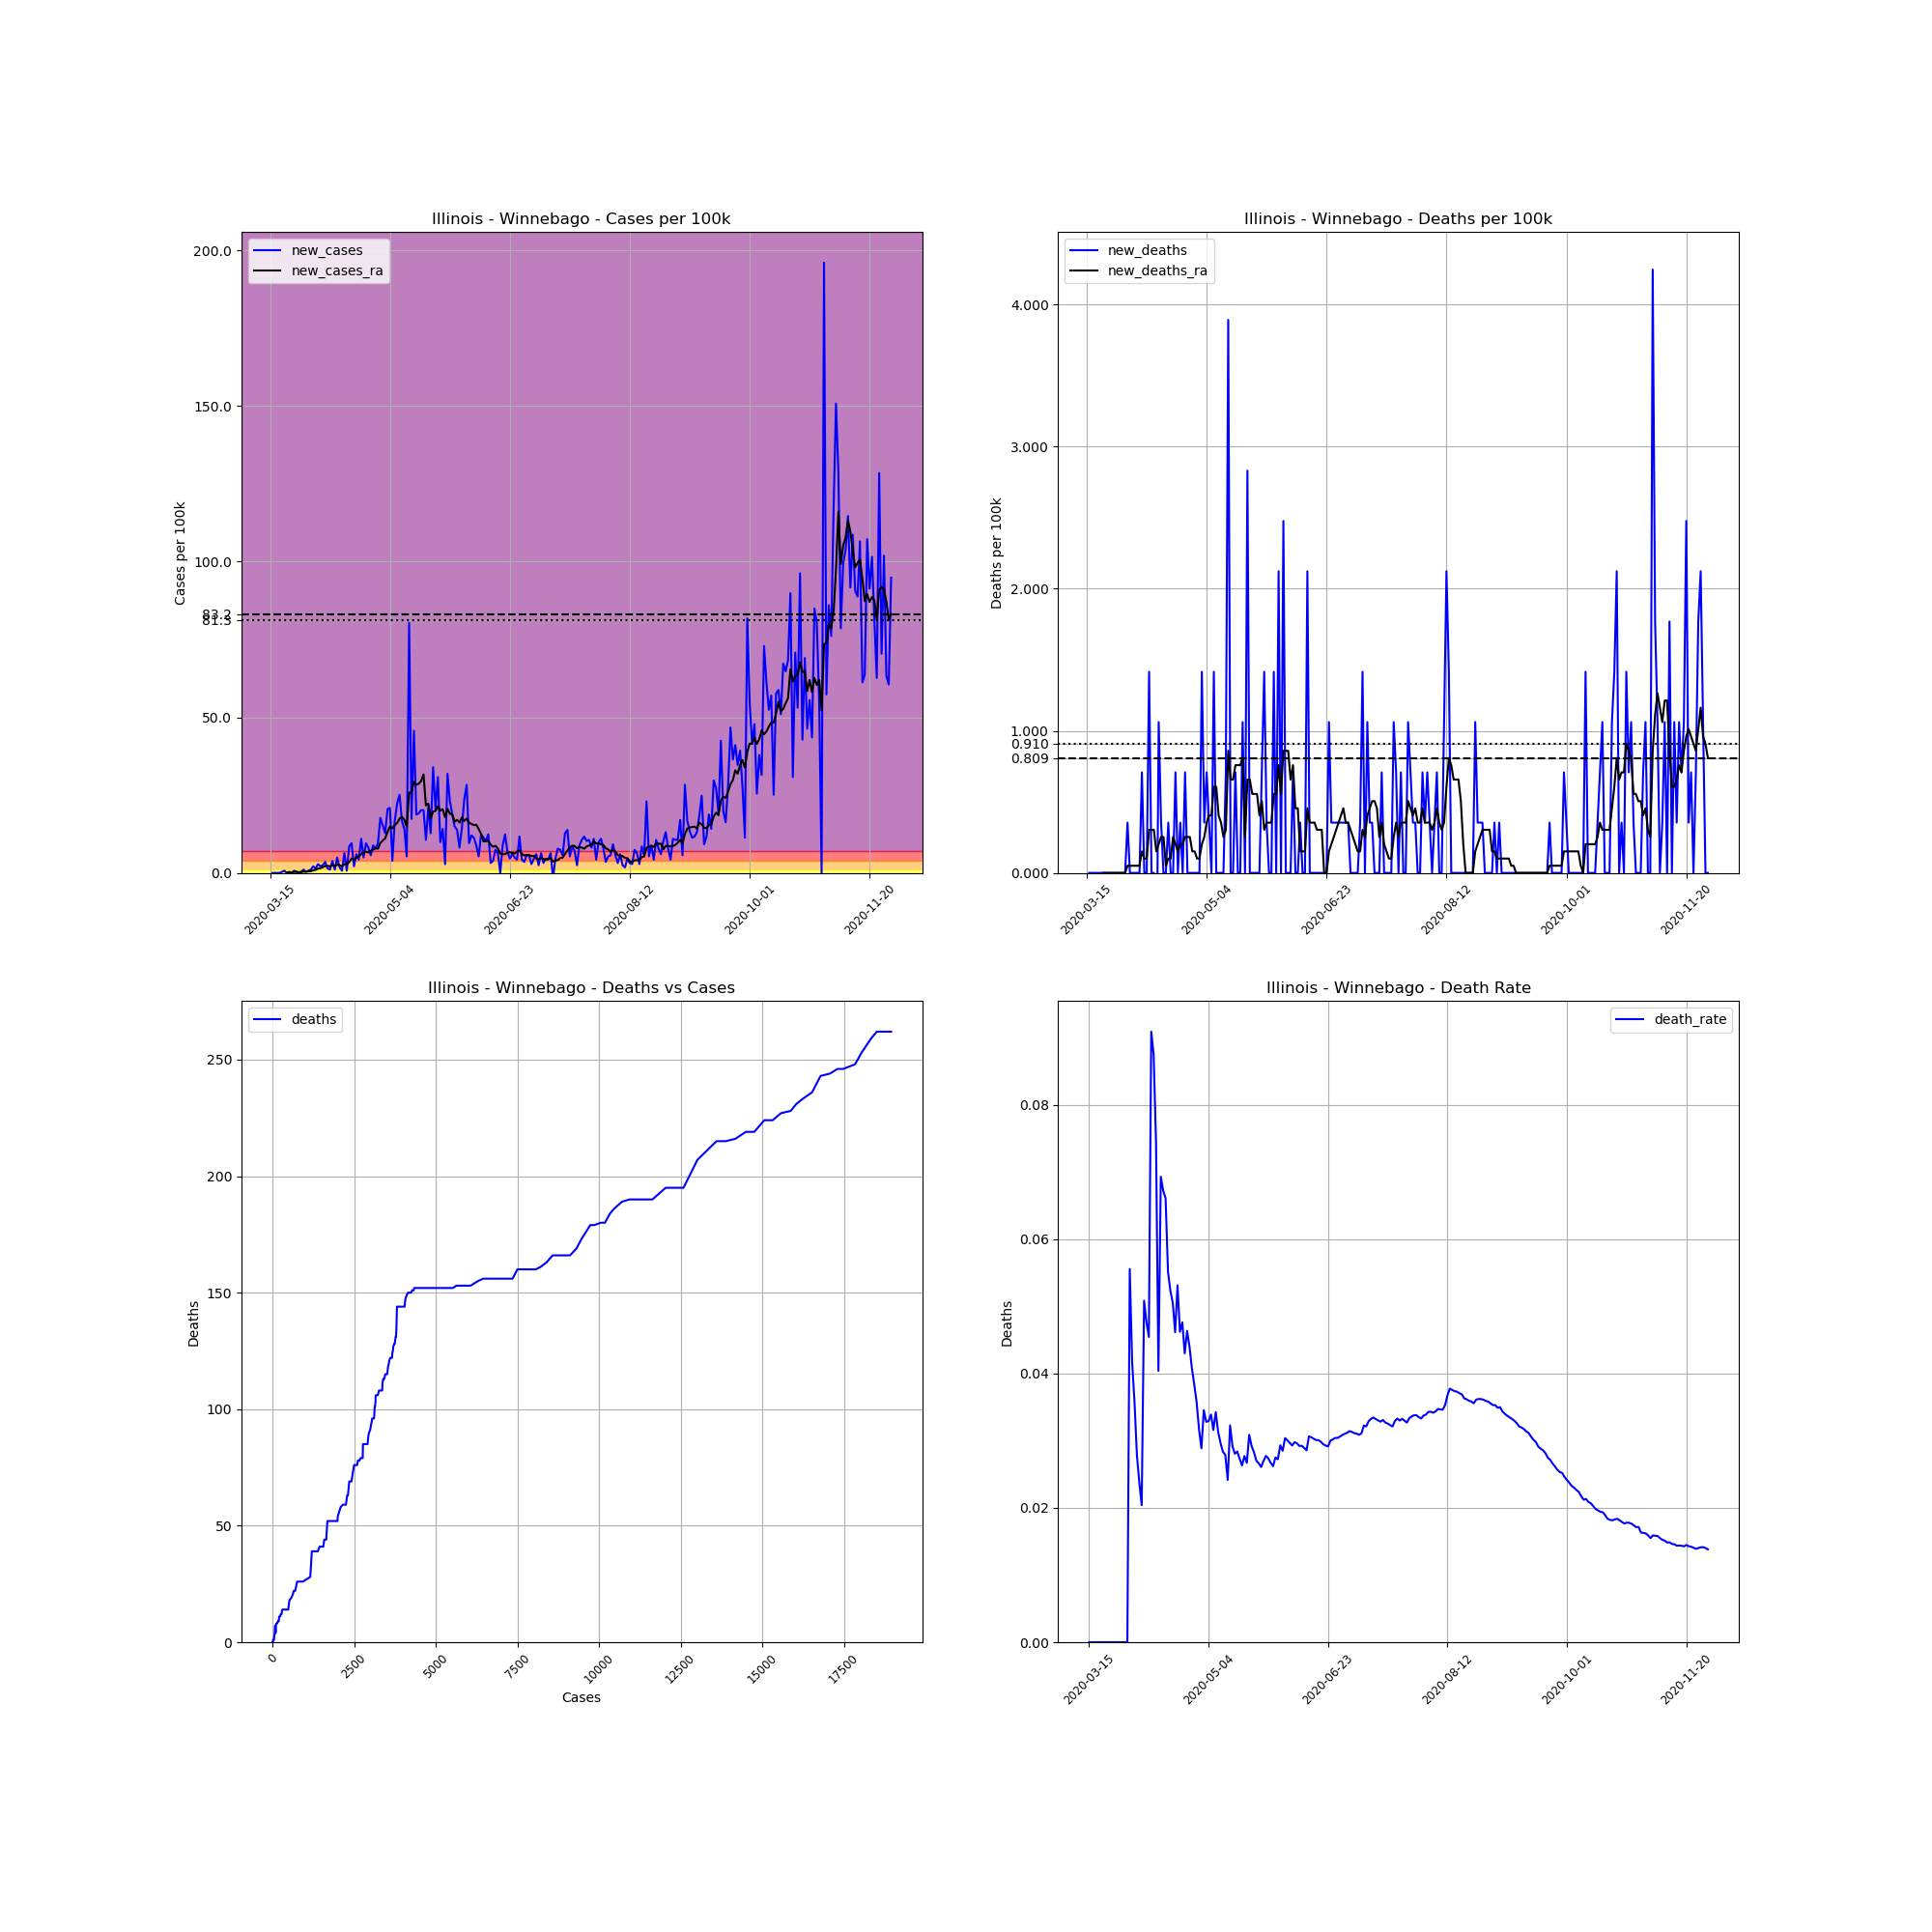

Source data for this figure (header and first rows):
, date, county, state, fips, cases, deaths, COUNTY, STNAME, CTYNAME, POPESTIMATE2019, cases_per_100k, deaths_per_100k, death_rate, new_cases, new_deaths, new_cases_ra, new_deaths_ra
102372, 2020-03-15, Winnebago, Illinois, 17201, 1, 0.0, 201, Illinois, Winnebago, 282572, 0.3539, 0.0, 0.0, , , , 
102373, 2020-03-16, Winnebago, Illinois, 17201, 1, 0.0, 201, Illinois, Winnebago, 282572, 0.3539, 0.0, 0.0, 0.0, 0.0, , 
102374, 2020-03-17, Winnebago, Illinois, 17201, 1, 0.0, 201, Illinois, Winnebago, 282572, 0.3539, 0.0, 0.0, 0.0, 0.0, , 
102375, 2020-03-18, Winnebago, Illinois, 17201, 1, 0.0, 201, Illinois, Winnebago, 282572, 0.3539, 0.0, 0.0, 0.0, 0.0, , 
102376, 2020-03-19, Winnebago, Illinois, 17201, 1, 0.0, 201, Illinois, Winnebago, 282572, 0.3539, 0.0, 0.0, 0.0, 0.0, , 
102377, 2020-03-20, Winnebago, Illinois, 17201, 2, 0.0, 201, Illinois, Winnebago, 282572, 0.7078, 0.0, 0.0, 0.3539, 0.0, , 
102378, 2020-03-21, Winnebago, Illinois, 17201, 4, 0.0, 201, Illinois, Winnebago, 282572, 1.416, 0.0, 0.0, 0.7078, 0.0, , 
102379, 2020-03-22, Winnebago, Illinois, 17201, 4, 0.0, 201, Illinois, Winnebago, 282572, 1.416, 0.0, 0.0, 0.0, 0.0, 0.1517, 0.0
102380, 2020-03-23, Winnebago, Illinois, 17201, 5, 0.0, 201, Illinois, Winnebago, 282572, 1.769, 0.0, 0.0, 0.3539, 0.0, 0.2022, 0.0
102381, 2020-03-24, Winnebago, Illinois, 17201, 5, 0.0, 201, Illinois, Winnebago, 282572, 1.769, 0.0, 0.0, 0.0, 0.0, 0.2022, 0.0
102382, 2020-03-25, Winnebago, Illinois, 17201, 7, 0.0, 201, Illinois, Winnebago, 282572, 2.477, 0.0, 0.0, 0.7078, 0.0, 0.3033, 0.0
102383, 2020-03-26, Winnebago, Illinois, 17201, 8, 0.0, 201, Illinois, Winnebago, 282572, 2.831, 0.0, 0.0, 0.3539, 0.0, 0.3539, 0.0
102384, 2020-03-27, Winnebago, Illinois, 17201, 8, 0.0, 201, Illinois, Winnebago, 282572, 2.831, 0.0, 0.0, 0.0, 0.0, 0.3033, 0.0
102385, 2020-03-28, Winnebago, Illinois, 17201, 9, 0.0, 201, Illinois, Winnebago, 282572, 3.185, 0.0, 0.0, 0.3539, 0.0, 0.2528, 0.0
102386, 2020-03-29, Winnebago, Illinois, 17201, 12, 0.0, 201, Illinois, Winnebago, 282572, 4.247, 0.0, 0.0, 1.062, 0.0, 0.4044, 0.0
102387, 2020-03-30, Winnebago, Illinois, 17201, 13, 0.0, 201, Illinois, Winnebago, 282572, 4.601, 0.0, 0.0, 0.3539, 0.0, 0.4044, 0.0
102388, 2020-03-31, Winnebago, Illinois, 17201, 15, 0.0, 201, Illinois, Winnebago, 282572, 5.308, 0.0, 0.0, 0.7078, 0.0, 0.5056, 0.0
102389, 2020-04-01, Winnebago, Illinois, 17201, 18, 1.0, 201, Illinois, Winnebago, 282572, 6.37, 0.3539, 0.05556, 1.062, 0.3539, 0.5561, 0.05056
102390, 2020-04-02, Winnebago, Illinois, 17201, 24, 1.0, 201, Illinois, Winnebago, 282572, 8.493, 0.3539, 0.04167, 2.123, 0.0, 0.8089, 0.05056
102391, 2020-04-03, Winnebago, Illinois, 17201, 28, 1.0, 201, Illinois, Winnebago, 282572, 9.909, 0.3539, 0.03571, 1.416, 0.0, 1.011, 0.05056
102392, 2020-04-04, Winnebago, Illinois, 17201, 36, 1.0, 201, Illinois, Winnebago, 282572, 12.74, 0.3539, 0.02778, 2.831, 0.0, 1.365, 0.05056
102393, 2020-04-05, Winnebago, Illinois, 17201, 42, 1.0, 201, Illinois, Winnebago, 282572, 14.86, 0.3539, 0.02381, 2.123, 0.0, 1.517, 0.05056
102394, 2020-04-06, Winnebago, Illinois, 17201, 49, 1.0, 201, Illinois, Winnebago, 282572, 17.34, 0.3539, 0.02041, 2.477, 0.0, 1.82, 0.05056
102395, 2020-04-07, Winnebago, Illinois, 17201, 59, 3.0, 201, Illinois, Winnebago, 282572, 20.88, 1.062, 0.05085, 3.539, 0.7078, 2.224, 0.1517
102396, 2020-04-08, Winnebago, Illinois, 17201, 63, 3.0, 201, Illinois, Winnebago, 282572, 22.3, 1.062, 0.04762, 1.416, 0.0, 2.275, 0.1011
102397, 2020-04-09, Winnebago, Illinois, 17201, 66, 3.0, 201, Illinois, Winnebago, 282572, 23.36, 1.062, 0.04545, 1.062, 0.0, 2.123, 0.1011
102398, 2020-04-10, Winnebago, Illinois, 17201, 77, 7.0, 201, Illinois, Winnebago, 282572, 27.25, 2.477, 0.09091, 3.893, 1.416, 2.477, 0.3033
102399, 2020-04-11, Winnebago, Illinois, 17201, 80, 7.0, 201, Illinois, Winnebago, 282572, 28.31, 2.477, 0.0875, 1.062, 0.0, 2.224, 0.3033
102400, 2020-04-12, Winnebago, Illinois, 17201, 94, 7.0, 201, Illinois, Winnebago, 282572, 33.27, 2.477, 0.07447, 4.954, 0.0, 2.629, 0.3033
102401, 2020-04-13, Winnebago, Illinois, 17201, 99, 4.0, 201, Illinois, Winnebago, 282572, 35.04, 1.416, 0.0404, 1.769, -1.062, 2.528, 0.1517
102402, 2020-04-14, Winnebago, Illinois, 17201, 101, 7.0, 201, Illinois, Winnebago, 282572, 35.74, 2.477, 0.06931, 0.7078, 1.062, 2.123, 0.2022
102403, 2020-04-15, Winnebago, Illinois, 17201, 119, 8.0, 201, Illinois, Winnebago, 282572, 42.11, 2.831, 0.06723, 6.37, 0.3539, 2.831, 0.2528
102404, 2020-04-16, Winnebago, Illinois, 17201, 121, 8.0, 201, Illinois, Winnebago, 282572, 42.82, 2.831, 0.06612, 0.7078, 0.0, 2.781, 0.2528
102405, 2020-04-17, Winnebago, Illinois, 17201, 145, 8.0, 201, Illinois, Winnebago, 282572, 51.31, 2.831, 0.05517, 8.493, 0.0, 3.438, 0.05056
102406, 2020-04-18, Winnebago, Illinois, 17201, 172, 9.0, 201, Illinois, Winnebago, 282572, 60.87, 3.185, 0.05233, 9.555, 0.3539, 4.651, 0.1011
102407, 2020-04-19, Winnebago, Illinois, 17201, 178, 9.0, 201, Illinois, Winnebago, 282572, 62.99, 3.185, 0.05056, 2.123, 0.0, 4.247, 0.1011
102408, 2020-04-20, Winnebago, Illinois, 17201, 195, 9.0, 201, Illinois, Winnebago, 282572, 69.01, 3.185, 0.04615, 6.016, 0.0, 4.853, 0.2528
102409, 2020-04-21, Winnebago, Illinois, 17201, 207, 11.0, 201, Illinois, Winnebago, 282572, 73.26, 3.893, 0.05314, 4.247, 0.7078, 5.359, 0.2022
102410, 2020-04-22, Winnebago, Illinois, 17201, 238, 11.0, 201, Illinois, Winnebago, 282572, 84.23, 3.893, 0.04622, 10.97, 0.0, 6.016, 0.1517
102411, 2020-04-23, Winnebago, Illinois, 17201, 252, 12.0, 201, Illinois, Winnebago, 282572, 89.18, 4.247, 0.04762, 4.954, 0.3539, 6.623, 0.2022
102412, 2020-04-24, Winnebago, Illinois, 17201, 279, 12.0, 201, Illinois, Winnebago, 282572, 98.74, 4.247, 0.04301, 9.555, 0.0, 6.775, 0.2022
102413, 2020-04-25, Winnebago, Illinois, 17201, 302, 14.0, 201, Illinois, Winnebago, 282572, 106.9, 4.954, 0.04636, 8.14, 0.7078, 6.572, 0.2528
102414, 2020-04-26, Winnebago, Illinois, 17201, 318, 14.0, 201, Illinois, Winnebago, 282572, 112.5, 4.954, 0.04403, 5.662, 0.0, 7.078, 0.2528
102415, 2020-04-27, Winnebago, Illinois, 17201, 343, 14.0, 201, Illinois, Winnebago, 282572, 121.4, 4.954, 0.04082, 8.847, 0.0, 7.482, 0.2528
102416, 2020-04-28, Winnebago, Illinois, 17201, 365, 14.0, 201, Illinois, Winnebago, 282572, 129.2, 4.954, 0.03836, 7.786, 0.0, 7.988, 0.1517
102417, 2020-04-29, Winnebago, Illinois, 17201, 392, 14.0, 201, Illinois, Winnebago, 282572, 138.7, 4.954, 0.03571, 9.555, 0.0, 7.786, 0.1517
102418, 2020-04-30, Winnebago, Illinois, 17201, 442, 14.0, 201, Illinois, Winnebago, 282572, 156.4, 4.954, 0.03167, 17.69, 0.0, 9.606, 0.1011
102419, 2020-05-01, Winnebago, Illinois, 17201, 485, 14.0, 201, Illinois, Winnebago, 282572, 171.6, 4.954, 0.02887, 15.22, 0.0, 10.41, 0.1011
102420, 2020-05-02, Winnebago, Illinois, 17201, 521, 18.0, 201, Illinois, Winnebago, 282572, 184.4, 6.37, 0.03455, 12.74, 1.416, 11.07, 0.2022
102421, 2020-05-03, Winnebago, Illinois, 17201, 579, 19.0, 201, Illinois, Winnebago, 282572, 204.9, 6.724, 0.03282, 20.53, 0.3539, 13.2, 0.2528
102422, 2020-05-04, Winnebago, Illinois, 17201, 638, 21.0, 201, Illinois, Winnebago, 282572, 225.8, 7.432, 0.03292, 20.88, 0.7078, 14.91, 0.3539
102423, 2020-05-05, Winnebago, Illinois, 17201, 649, 22.0, 201, Illinois, Winnebago, 282572, 229.7, 7.786, 0.0339, 3.893, 0.3539, 14.36, 0.4044
102424, 2020-05-06, Winnebago, Illinois, 17201, 696, 22.0, 201, Illinois, Winnebago, 282572, 246.3, 7.786, 0.03161, 16.63, 0.0, 15.37, 0.4044
102425, 2020-05-07, Winnebago, Illinois, 17201, 759, 26.0, 201, Illinois, Winnebago, 282572, 268.6, 9.201, 0.03426, 22.3, 1.416, 16.03, 0.6067
102426, 2020-05-08, Winnebago, Illinois, 17201, 830, 26.0, 201, Illinois, Winnebago, 282572, 293.7, 9.201, 0.03133, 25.13, 0.0, 17.44, 0.6067
102427, 2020-05-09, Winnebago, Illinois, 17201, 877, 26.0, 201, Illinois, Winnebago, 282572, 310.4, 9.201, 0.02965, 16.63, 0.0, 18, 0.4044
102428, 2020-05-10, Winnebago, Illinois, 17201, 917, 26.0, 201, Illinois, Winnebago, 282572, 324.5, 9.201, 0.02835, 14.16, 0.0, 17.09, 0.3539
102429, 2020-05-11, Winnebago, Illinois, 17201, 932, 26.0, 201, Illinois, Winnebago, 282572, 329.8, 9.201, 0.0279, 5.308, 0.0, 14.86, 0.2528
102430, 2020-05-12, Winnebago, Illinois, 17201, 1159, 28.0, 201, Illinois, Winnebago, 282572, 410.2, 9.909, 0.02416, 80.33, 0.7078, 25.78, 0.3033
102431, 2020-05-13, Winnebago, Illinois, 17201, 1208, 39.0, 201, Illinois, Winnebago, 282572, 427.5, 13.8, 0.03228, 17.34, 3.893, 25.88, 0.8595
... 200 more rows
